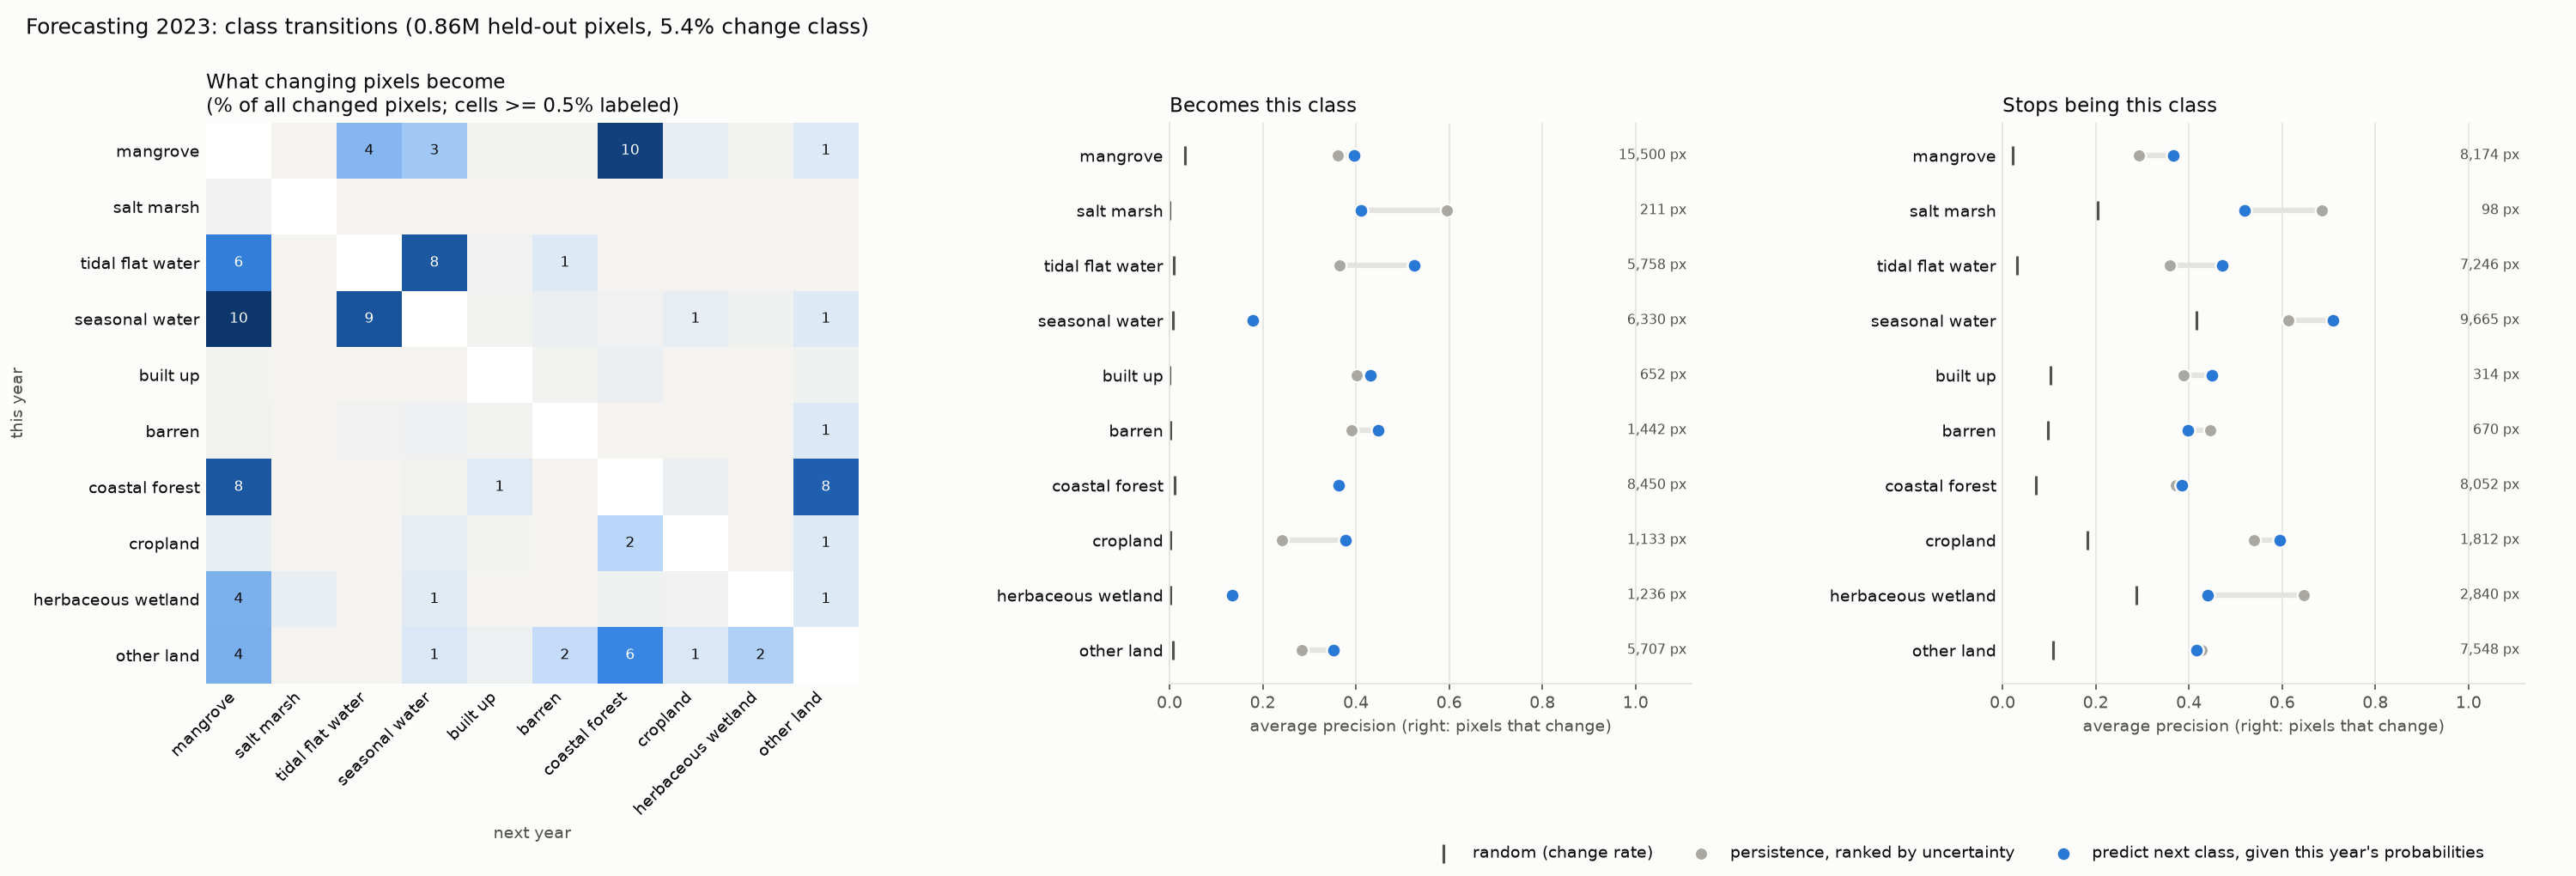

Values plotted in this chart, from the file beside it:
method, src, dst, true_px, pred_px, hit_px
persistence, mangrove, salt_marsh, 2, 0, 0
persistence, mangrove, tidal_flat_water, 1704, 0, 0
persistence, mangrove, seasonal_water, 1302, 0, 0
persistence, mangrove, built_up, 43, 0, 0
persistence, mangrove, barren, 49, 0, 0
persistence, mangrove, coastal_forest, 4437, 0, 0
persistence, mangrove, cropland, 201, 0, 0
persistence, mangrove, herbaceous_wetland, 32, 0, 0
persistence, mangrove, other_land, 404, 0, 0
persistence, salt_marsh, mangrove, 63, 0, 0
persistence, salt_marsh, tidal_flat_water, 12, 0, 0
persistence, salt_marsh, seasonal_water, 8, 0, 0
persistence, salt_marsh, herbaceous_wetland, 15, 0, 0
persistence, tidal_flat_water, mangrove, 2916, 0, 0
persistence, tidal_flat_water, seasonal_water, 3847, 0, 0
persistence, tidal_flat_water, built_up, 56, 0, 0
persistence, tidal_flat_water, barren, 387, 0, 0
persistence, tidal_flat_water, coastal_forest, 5, 0, 0
persistence, tidal_flat_water, cropland, 11, 0, 0
persistence, tidal_flat_water, herbaceous_wetland, 7, 0, 0
persistence, tidal_flat_water, other_land, 17, 0, 0
persistence, seasonal_water, mangrove, 4745, 0, 0
persistence, seasonal_water, salt_marsh, 17, 0, 0
persistence, seasonal_water, tidal_flat_water, 3956, 0, 0
persistence, seasonal_water, built_up, 26, 0, 0
persistence, seasonal_water, barren, 155, 0, 0
persistence, seasonal_water, coastal_forest, 69, 0, 0
persistence, seasonal_water, cropland, 238, 0, 0
persistence, seasonal_water, herbaceous_wetland, 78, 0, 0
persistence, seasonal_water, other_land, 381, 0, 0
persistence, built_up, mangrove, 30, 0, 0
persistence, built_up, tidal_flat_water, 3, 0, 0
persistence, built_up, seasonal_water, 6, 0, 0
persistence, built_up, barren, 29, 0, 0
persistence, built_up, coastal_forest, 156, 0, 0
persistence, built_up, cropland, 1, 0, 0
persistence, built_up, other_land, 89, 0, 0
persistence, barren, mangrove, 49, 0, 0
persistence, barren, tidal_flat_water, 70, 0, 0
persistence, barren, seasonal_water, 105, 0, 0
persistence, barren, built_up, 22, 0, 0
persistence, barren, coastal_forest, 6, 0, 0
persistence, barren, cropland, 10, 0, 0
persistence, barren, other_land, 408, 0, 0
persistence, coastal_forest, mangrove, 3840, 0, 0
persistence, coastal_forest, tidal_flat_water, 2, 0, 0
persistence, coastal_forest, seasonal_water, 55, 0, 0
persistence, coastal_forest, built_up, 353, 0, 0
persistence, coastal_forest, barren, 3, 0, 0
persistence, coastal_forest, cropland, 139, 0, 0
persistence, coastal_forest, herbaceous_wetland, 10, 0, 0
persistence, coastal_forest, other_land, 3650, 0, 0
persistence, cropland, mangrove, 197, 0, 0
persistence, cropland, tidal_flat_water, 8, 0, 0
persistence, cropland, seasonal_water, 217, 0, 0
persistence, cropland, built_up, 31, 0, 0
persistence, cropland, barren, 7, 0, 0
persistence, cropland, coastal_forest, 963, 0, 0
persistence, cropland, herbaceous_wetland, 6, 0, 0
persistence, cropland, other_land, 383, 0, 0
... 699 more rows
